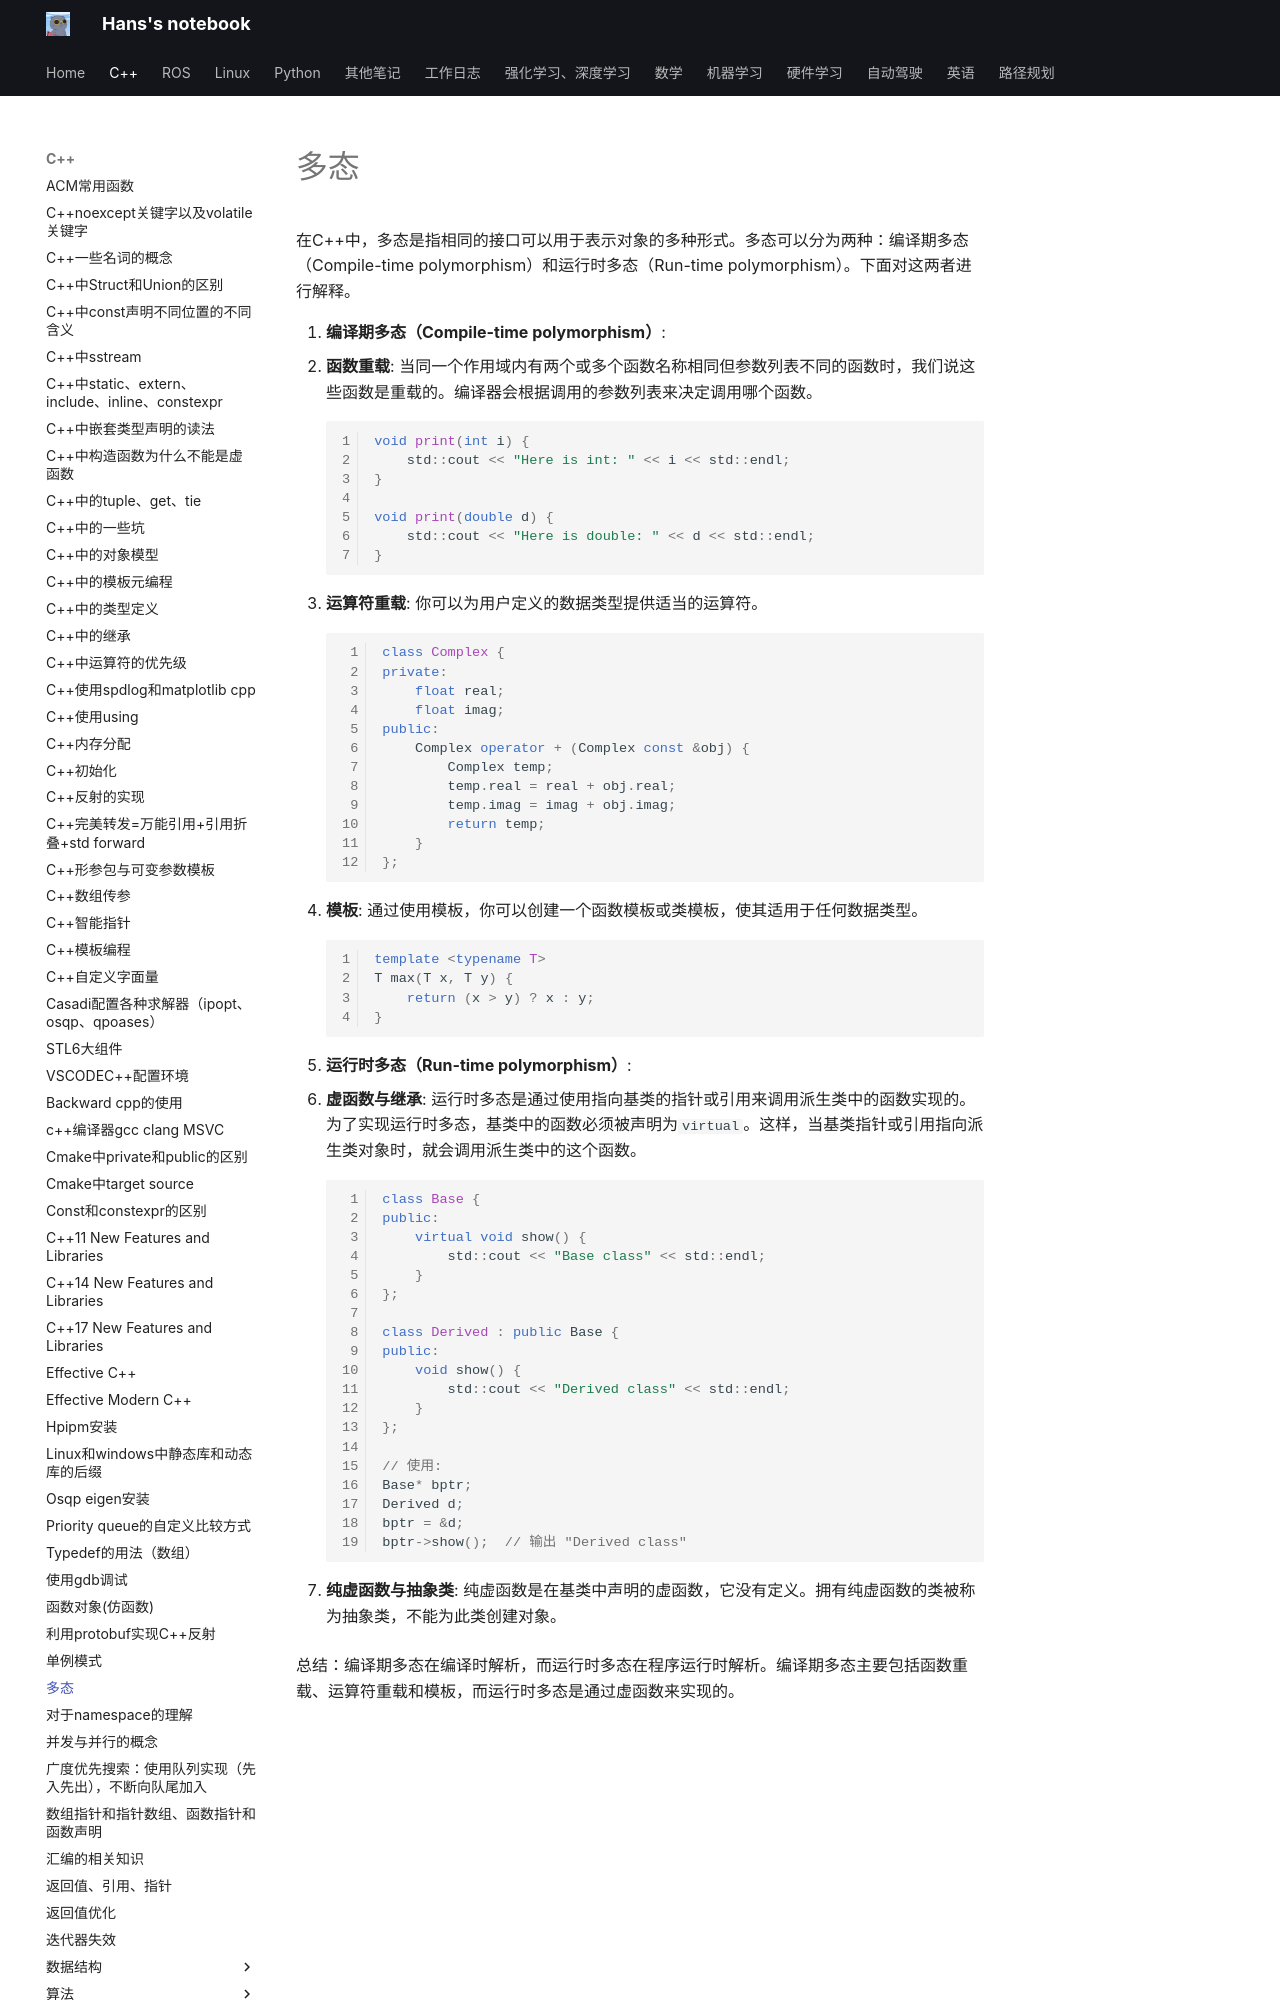

repository: hs867785578/my_note · page: C++/多态/index.html · generator: mkdocs

在C++中，多态是指相同的接口可以用于表示对象的多种形式。多态可以分为两种：编译期多态（Compile-time polymorphism）和运行时多态（Run-time polymorphism）。下面对这两者进行解释。

1. **编译期多态（Compile-time polymorphism）**:
   - **函数重载**: 当同一个作用域内有两个或多个函数名称相同但参数列表不同的函数时，我们说这些函数是重载的。编译器会根据调用的参数列表来决定调用哪个函数。
     
     ```cpp
     void print(int i) {
         std::cout << "Here is int: " << i << std::endl;
     }

     void print(double d) {
         std::cout << "Here is double: " << d << std::endl;
     }
     ```

   - **运算符重载**: 你可以为用户定义的数据类型提供适当的运算符。
     
     ```cpp
     class Complex {
     private:
         float real;
         float imag;
     public:
         Complex operator + (Complex const &obj) {
             Complex temp;
             temp.real = real + obj.real;
             temp.imag = imag + obj.imag;
             return temp;
         }
     };
     ```

   - **模板**: 通过使用模板，你可以创建一个函数模板或类模板，使其适用于任何数据类型。
     
     ```cpp
     template <typename T>
     T max(T x, T y) {
         return (x > y) ? x : y;
     }
     ```

2. **运行时多态（Run-time polymorphism）**:
   - **虚函数与继承**: 运行时多态是通过使用指向基类的指针或引用来调用派生类中的函数实现的。为了实现运行时多态，基类中的函数必须被声明为`virtual`。这样，当基类指针或引用指向派生类对象时，就会调用派生类中的这个函数。

     ```cpp
     class Base {
     public:
         virtual void show() {
             std::cout << "Base class" << std::endl;
         }
     };

     class Derived : public Base {
     public:
         void show() {
             std::cout << "Derived class" << std::endl;
         }
     };

     // 使用:
     Base* bptr;
     Derived d;
     bptr = &d;
     bptr->show();  // 输出 "Derived class"
     ```
